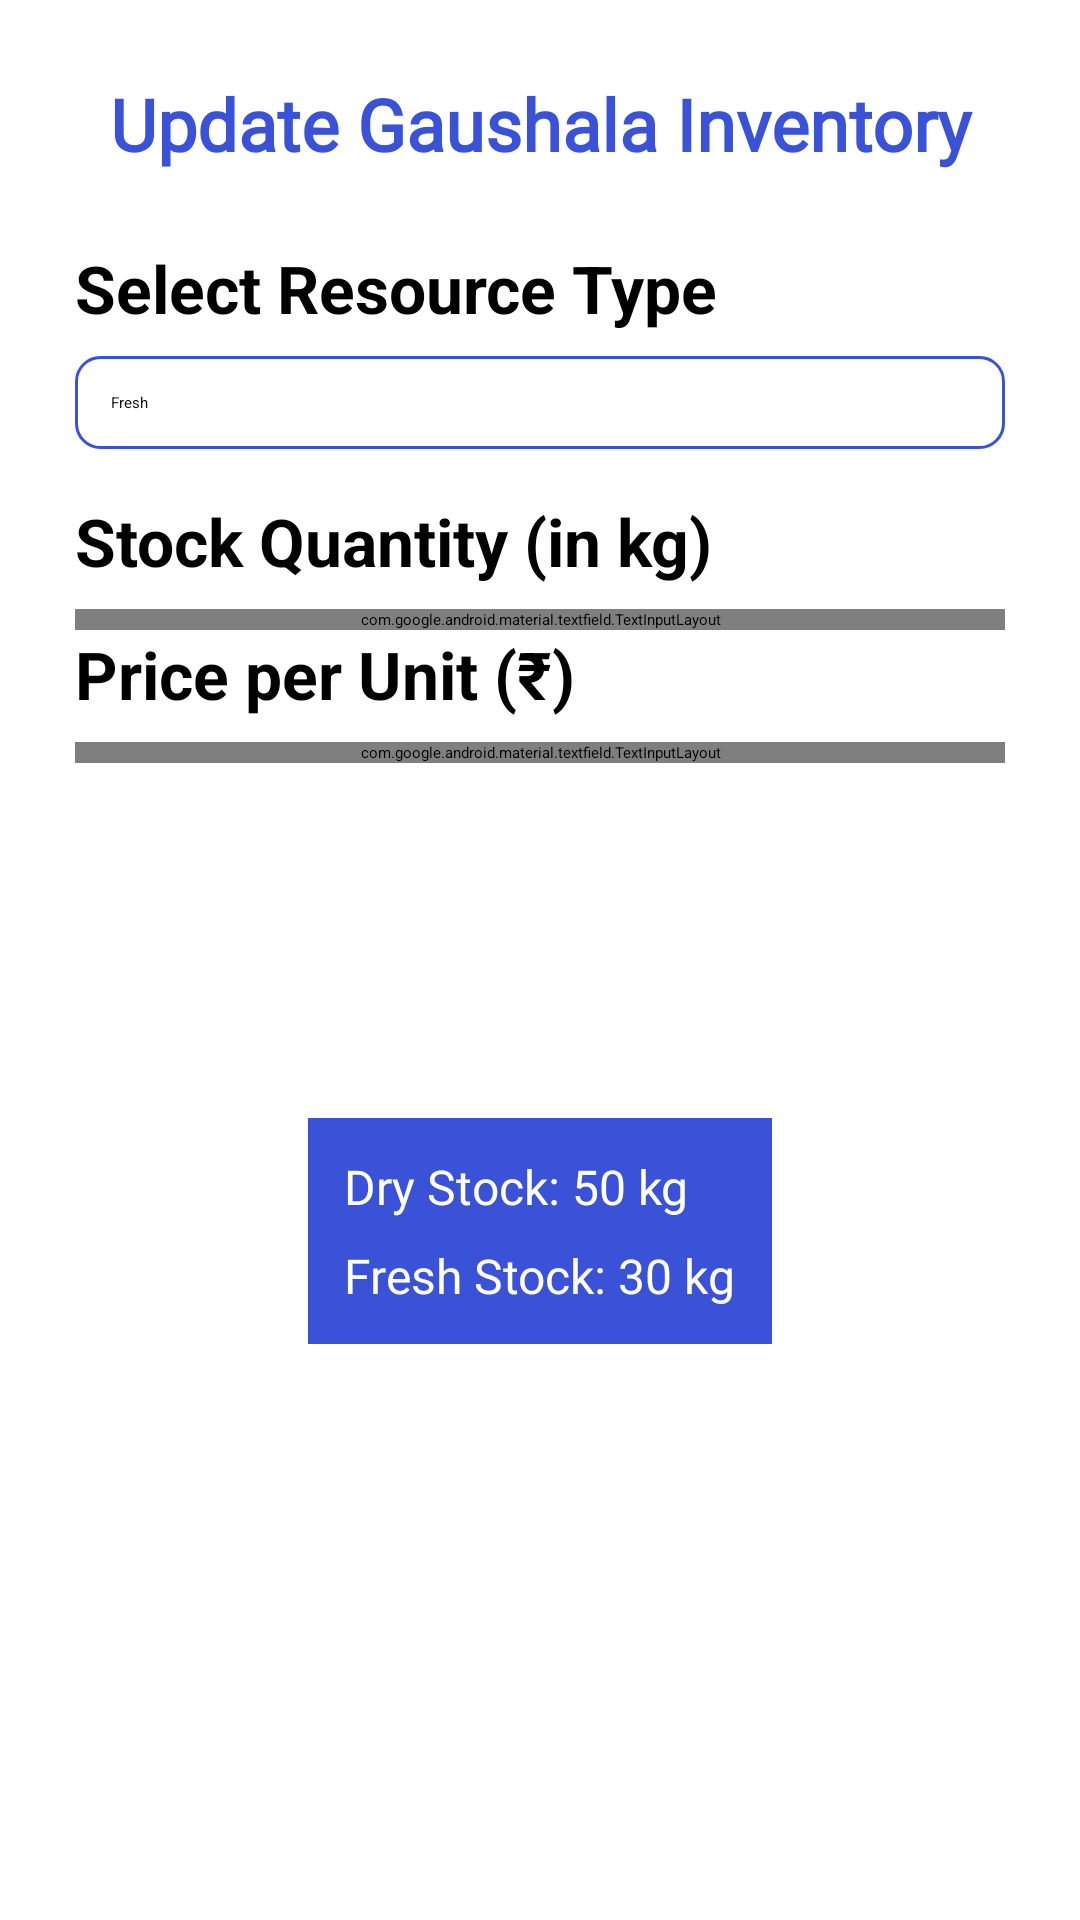

Layout XML and referenced resources for this Android screen:
<!-- AndroidManifest.xml: application theme Theme.Refining_gaushala_app -->
<!-- res/layout/fragment_slideshow.xml -->
<LinearLayout xmlns:android="http://schemas.android.com/apk/res/android"
    xmlns:tools="http://schemas.android.com/tools"
    android:layout_width="match_parent"
    android:layout_height="match_parent"
    android:orientation="vertical"
    android:padding="25dp"
    android:background="@drawable/bgc"
    tools:context=".ui.slideshow.SlideshowFragment">

    
    <TextView
        android:id="@+id/header_title"
        android:layout_width="match_parent"
        android:layout_height="wrap_content"
        android:gravity="center"
        android:fontFamily="@font/amarante"
        android:text="Update Gaushala Inventory"
        android:textColor="@color/blue"
        android:textSize="24sp"
        android:textStyle="bold"
        android:layout_marginBottom="24dp"/>

    
    <TextView
        android:id="@+id/text_resource_type"
        android:layout_width="wrap_content"
        android:layout_height="wrap_content"
        android:layout_marginBottom="8dp"
        android:text="Select Resource Type"
        android:textColor="@android:color/black"
        android:textSize="22sp"
        android:textStyle="bold" />

    <Spinner
        android:id="@+id/spinner_resource_type"
        android:layout_width="match_parent"
        android:layout_height="wrap_content"
        android:background="@drawable/spinner_background"
        android:padding="12dp"
        android:layout_marginBottom="16dp"
        android:entries="@array/resource_types"/>

    
    <TextView
        android:id="@+id/text_stock_quantity"
        android:layout_width="wrap_content"
        android:layout_height="wrap_content"
        android:layout_marginBottom="8dp"
        android:text="Stock Quantity (in kg)"
        android:textColor="@android:color/black"
        android:textSize="22sp"
        android:textStyle="bold" />

    <com.google.android.material.textfield.TextInputLayout
        android:layout_width="match_parent"
        android:layout_height="wrap_content"
        android:hint="Enter Stock Quantity">

        <com.google.android.material.textfield.TextInputEditText
            android:id="@+id/edit_stock_quantity"
            android:layout_width="match_parent"
            android:layout_height="wrap_content"
            android:inputType="number"
            android:background="@color/white"
            android:textColor="@android:color/black"/>
    </com.google.android.material.textfield.TextInputLayout>

    
    <TextView
        android:id="@+id/text_price_per_unit"
        android:layout_width="wrap_content"
        android:layout_height="wrap_content"
        android:layout_marginBottom="8dp"
        android:text="Price per Unit (₹)"
        android:textColor="@android:color/black"
        android:textSize="22sp"
        android:textStyle="bold" />

    <com.google.android.material.textfield.TextInputLayout
        android:layout_width="match_parent"
        android:layout_height="wrap_content"
        android:hint="Enter Price per Unit">

        <com.google.android.material.textfield.TextInputEditText
            android:id="@+id/edit_price_per_unit"
            android:layout_width="match_parent"
            android:layout_height="wrap_content"
            android:inputType="numberDecimal"
            android:background="@color/white"
            android:textColor="@android:color/black"/>
    </com.google.android.material.textfield.TextInputLayout>

    
    <Button
        android:id="@+id/btn_save"
        android:layout_width="276dp"
        android:layout_height="wrap_content"
        android:layout_gravity="center"
        android:layout_marginTop="54dp"
        android:backgroundTint="@color/blue"
        android:padding="12dp"
        android:text="Save"
        android:textColor="@android:color/white"
        android:textSize="18sp" />


    
    <RelativeLayout
        android:id="@+id/current_stock_display"
        android:layout_width="wrap_content"
        android:layout_height="wrap_content"
        android:layout_alignParentEnd="true"
        android:layout_alignParentBottom="true"
        android:background="@color/blue"
        android:padding="12dp"
        android:layout_gravity="center"
        android:layout_margin="16dp"
        android:elevation="4dp">

        <TextView
            android:id="@+id/text_current_stock_dry"
            android:layout_width="wrap_content"
            android:layout_height="wrap_content"
            android:text="Dry Stock: 50 kg"
            android:textColor="@android:color/white"
            android:textSize="16sp"
            android:fontFamily="@font/amarante"/>

        <TextView
            android:id="@+id/text_current_stock_fresh"
            android:layout_width="wrap_content"
            android:layout_height="wrap_content"
            android:text="Fresh Stock: 30 kg"
            android:textColor="@android:color/white"
            android:textSize="16sp"
            android:fontFamily="@font/amarante"
            android:layout_below="@id/text_current_stock_dry"
            android:layout_marginTop="8dp"/>

    </RelativeLayout>
</LinearLayout>
<!-- resources referenced by this layout -->
<resources>
  <string-array name="resource_types">
          <item>Fresh</item>
          <item>Dry</item>
      </string-array>
  <color name="blue">#3A52D8</color>
  <color name="white">#FFFFFFFF</color>
  <!-- drawable spinner_background (drawable) -->
  <shape xmlns:android="http://schemas.android.com/apk/res/android">
      <solid android:color="@color/lightGray"/>
      <corners android:radius="8dp"/>
      <stroke android:width="1dp" android:color="@color/blue"/>
  </shape>
  <style name="Theme.Refining_gaushala_app" parent="Base.Theme.Refining_gaushala_app">
          
          <item name="android:navigationBarColor">@android:color/transparent</item>
          <item name="android:statusBarColor">@android:color/transparent</item>
          <item name="android:windowLightStatusBar">?attr/isLightTheme</item>
      </style>
</resources>
